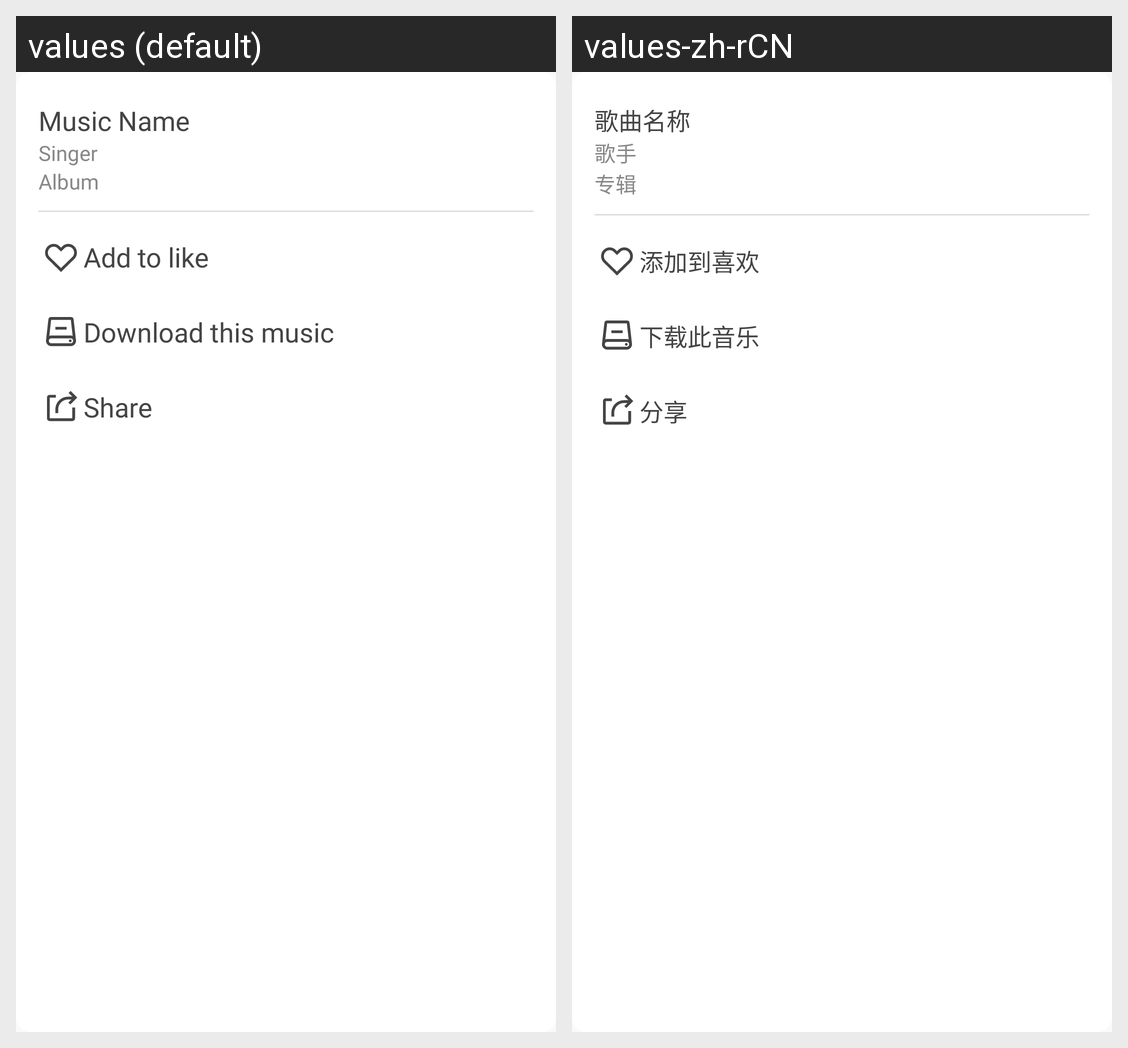

Locale-by-locale string values for the Android screen shown in this grid:
Android screen res/layout/fragment_windows_more_dialog.xml rendered under 2 locales, left to right: values (default), values-zh-rCN. Device: Nexus 5 (rendered at 1080×1920; each locale shown at half size, 540×960, under a caption strip naming it); theme AppTheme.
Strings drawn on this screen, with the default value and each locale's value (text and hints the layout hard-codes, and strings that could not be matched under every locale, appear in the picture but are not listed):

musicName
  values: Music Name
  values-zh-rCN: 歌曲名称

singer
  values: Singer
  values-zh-rCN: 歌手

album
  values: Album
  values-zh-rCN: 专辑

add_like
  values: Add to like
  values-zh-rCN: 添加到喜欢

download_this_music
  values: Download this music
  values-zh-rCN: 下载此音乐

share
  values: Share
  values-zh-rCN: 分享
